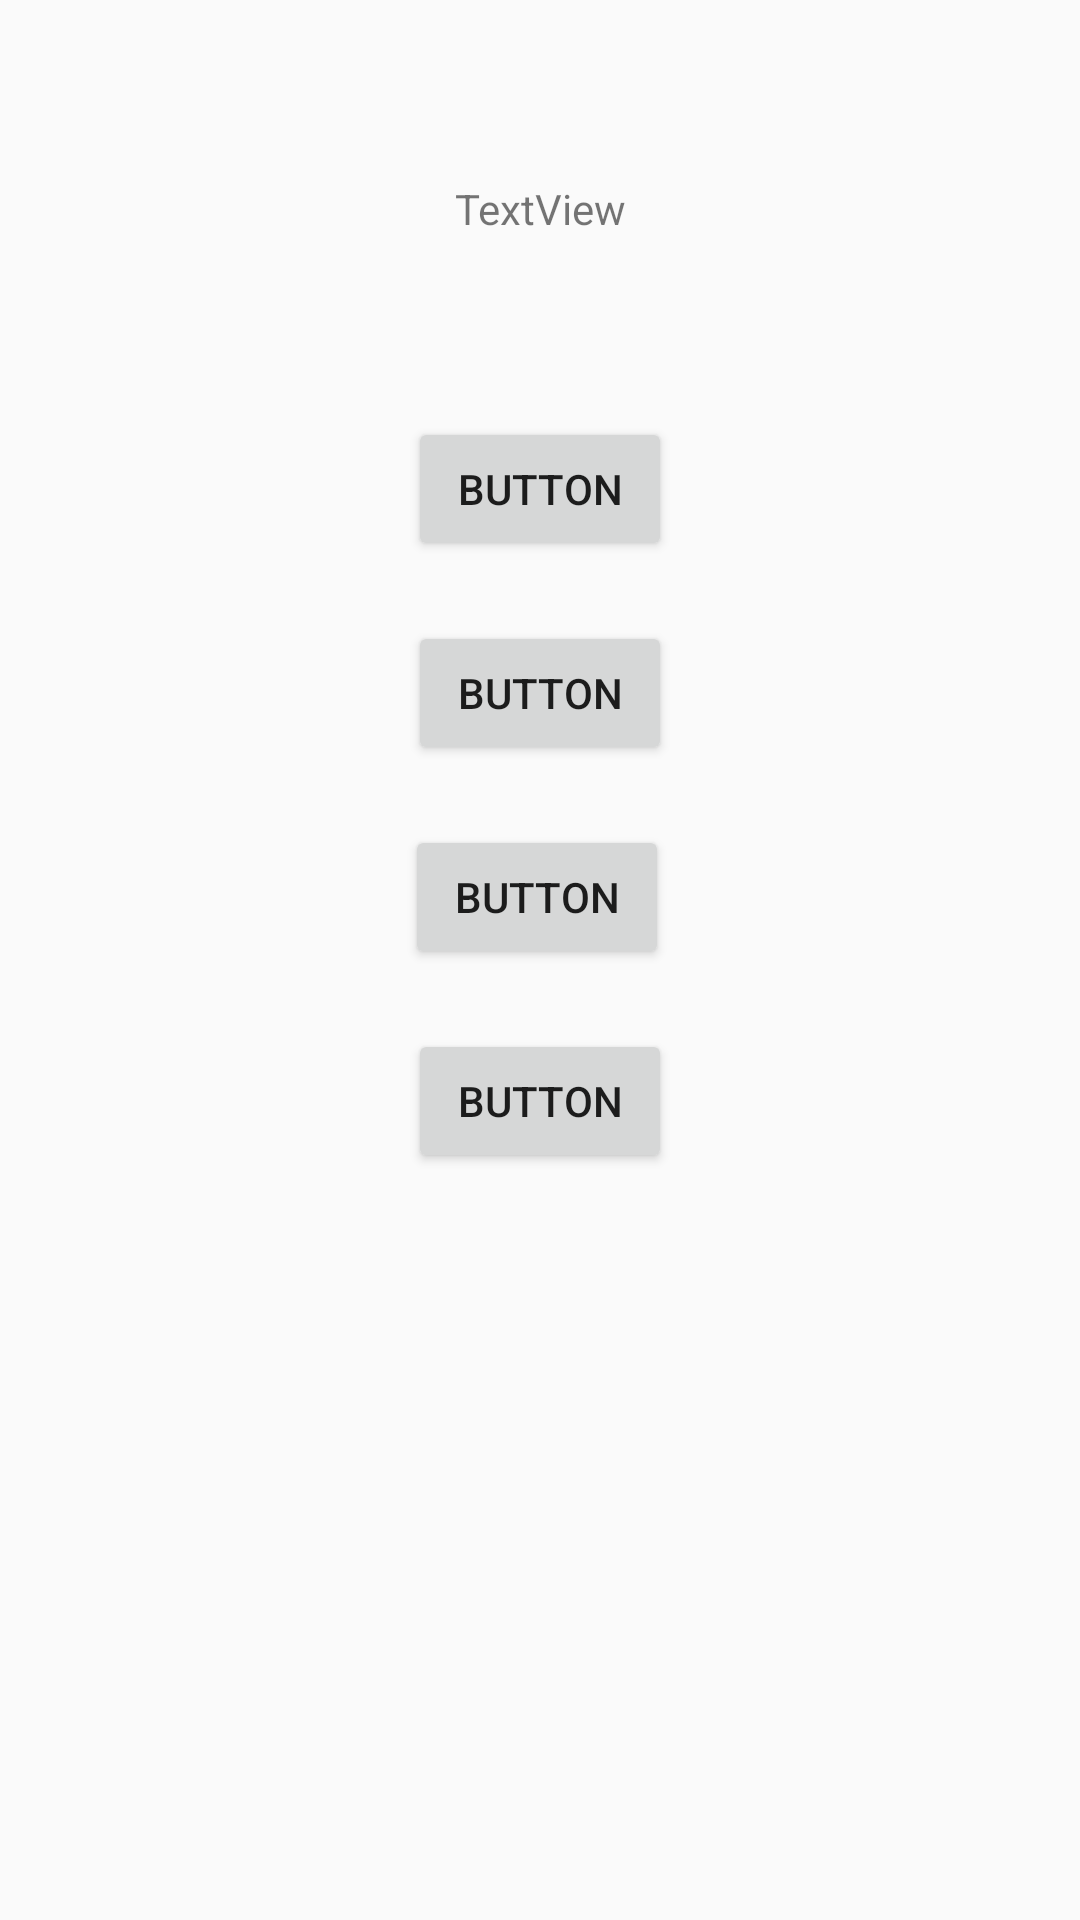

Layout XML and referenced resources for this Android screen:
<!-- AndroidManifest.xml: application theme AppTheme -->
<!-- res/layout/activity_anime_easy_question1.xml -->
<?xml version="1.0" encoding="utf-8"?>
<android.support.constraint.ConstraintLayout xmlns:android="http://schemas.android.com/apk/res/android"
    xmlns:app="http://schemas.android.com/apk/res-auto"
    xmlns:tools="http://schemas.android.com/tools"
    android:layout_width="match_parent"
    android:layout_height="match_parent"
    tools:context=".AnimeEasyQuestion1">

    <TextView
        android:id="@+id/textView10"
        android:layout_width="wrap_content"
        android:layout_height="wrap_content"
        android:layout_marginTop="60dp"
        android:text="TextView"
        app:layout_constraintEnd_toEndOf="parent"
        app:layout_constraintStart_toStartOf="parent"
        app:layout_constraintTop_toTopOf="parent" />

    <Button
        android:id="@+id/button12"
        android:layout_width="wrap_content"
        android:layout_height="wrap_content"
        android:layout_marginTop="60dp"
        android:text="Button"
        app:layout_constraintEnd_toEndOf="parent"
        app:layout_constraintStart_toStartOf="parent"
        app:layout_constraintTop_toBottomOf="@+id/textView10" />

    <Button
        android:id="@+id/button13"
        android:layout_width="wrap_content"
        android:layout_height="wrap_content"
        android:layout_marginTop="20dp"
        android:text="Button"
        app:layout_constraintEnd_toEndOf="parent"
        app:layout_constraintStart_toStartOf="parent"
        app:layout_constraintTop_toBottomOf="@+id/button12" />

    <Button
        android:id="@+id/button14"
        android:layout_width="wrap_content"
        android:layout_height="wrap_content"
        android:layout_marginStart="147dp"
        android:layout_marginTop="20dp"
        android:layout_marginEnd="149dp"
        android:text="Button"
        app:layout_constraintEnd_toEndOf="parent"
        app:layout_constraintStart_toStartOf="parent"
        app:layout_constraintTop_toBottomOf="@+id/button13" />

    <Button
        android:id="@+id/button15"
        android:layout_width="wrap_content"
        android:layout_height="wrap_content"
        android:layout_marginTop="20dp"
        android:text="Button"
        app:layout_constraintEnd_toEndOf="parent"
        app:layout_constraintStart_toStartOf="parent"
        app:layout_constraintTop_toBottomOf="@+id/button14" />
</android.support.constraint.ConstraintLayout>
<!-- resources referenced by this layout -->
<resources>
  <style name="AppTheme" parent="Theme.AppCompat.Light.DarkActionBar">
          
          <item name="colorPrimary">@color/colorPrimary</item>
          <item name="colorPrimaryDark">@color/colorPrimaryDark</item>
          <item name="colorAccent">@color/colorAccent</item>
      </style>
  <!-- not gathered from this repository: default colours our renderer supplied (Android Studio template values) -->
  <color name="colorPrimary">#FF6200EE</color>
  <color name="colorPrimaryDark">#FF3700B3</color>
  <color name="colorAccent">#FF03DAC5</color>
</resources>
